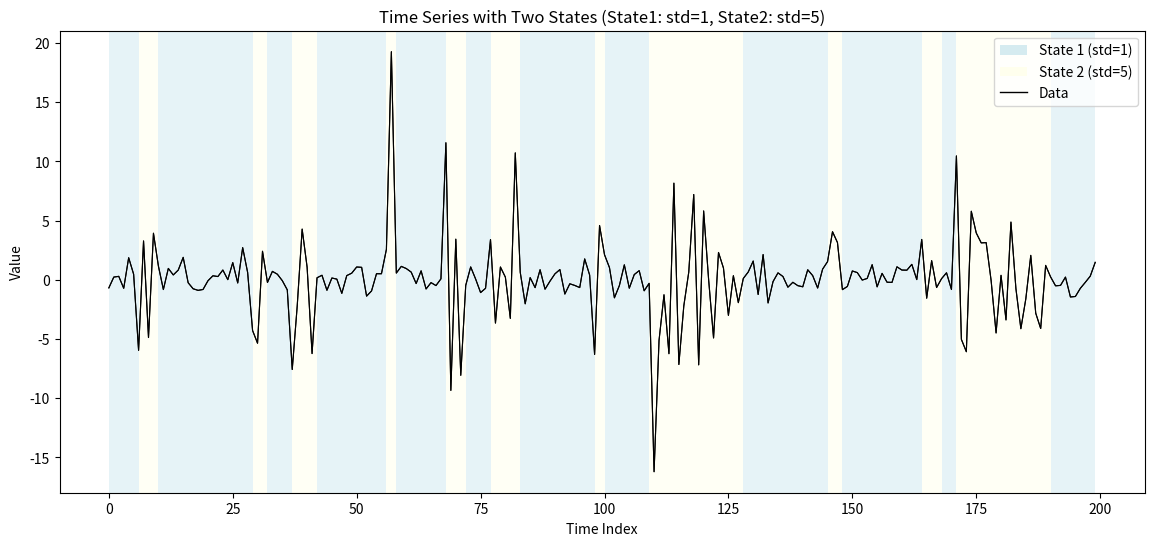
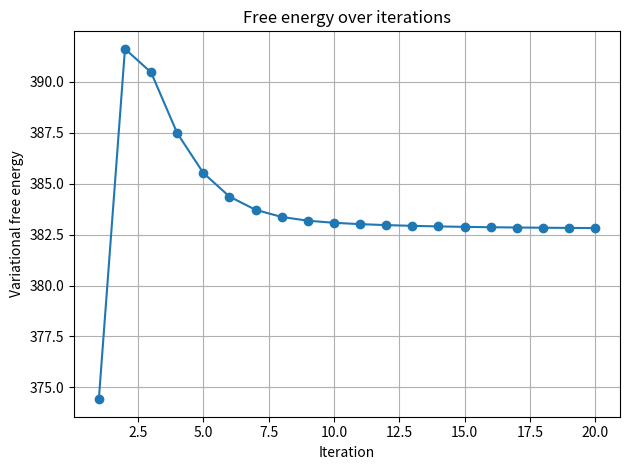
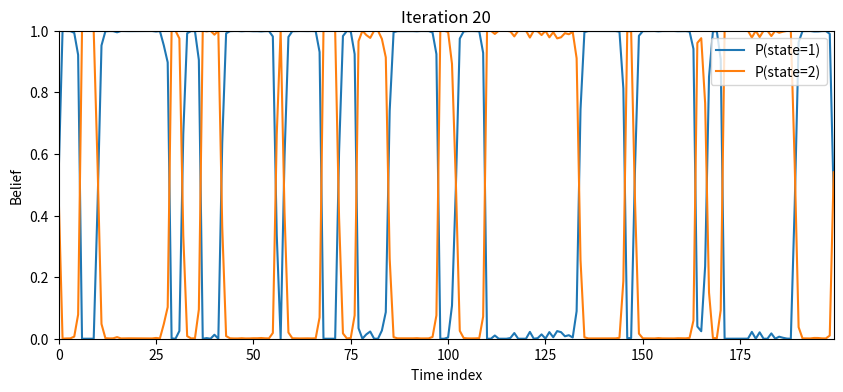

Here is the Python script that generated these plots, in order:
import numpy as np
import matplotlib.pyplot as plt

np.random.seed(42)

n_points = 200
states = []
current_state = 1

for i in range(n_points):
    if np.random.random() < 0.1:
        current_state = 2 if current_state == 1 else 1
    states.append(current_state)

data = []
for state in states:
    if state == 1:
        data.append(np.random.normal(0, 1))
    else:
        data.append(np.random.normal(0, 5))

plt.figure(figsize=(14, 6))
plt.plot(data, 'k-', linewidth=0.8, label='Data')

ax = plt.gca()
for i in range(n_points - 1):
    if states[i] == 1:
        ax.axvspan(i, i + 1, alpha=0.3, color='lightblue', linewidth=0)
    else:
        ax.axvspan(i, i + 1, alpha=0.3, color='lightyellow', linewidth=0)

plt.plot(data, 'k-', linewidth=0.8)
plt.xlabel('Time Index')
plt.ylabel('Value')
plt.title('Time Series with Two States (State1: std=1, State2: std=5)')

from matplotlib.patches import Patch
legend_elements = [
    Patch(facecolor='lightblue', alpha=0.5, label='State 1 (std=1)'),
    Patch(facecolor='lightyellow', alpha=0.5, label='State 2 (std=5)'),
    plt.Line2D([0], [0], color='black', linewidth=1, label='Data')
]
plt.legend(handles=legend_elements, loc='upper right')

#plt.tight_layout()
plt.savefig('time_series_plot.png', dpi=150)
#plt.show()

# compute emission log-probabilities for each point under each state
# state 1: N(0,1); state 2: N(0,5)
def log_emission(x, sigma):
    # log density of N(0, sigma^2)
    return -0.5 * ((x / sigma) ** 2 + np.log(2 * np.pi * sigma ** 2))

log_probs_state1 = [log_emission(x, 1) for x in data]
log_probs_state2 = [log_emission(x, 5) for x in data]

print("States:", states)
print("Data:", data)
print("\nFirst 10 emission log-probabilities under state 1:")
print(log_probs_state1[:10])
print("First 10 emission log-probabilities under state 2:")
print(log_probs_state2[:10])


# ---------- variational free energy ----------

def variational_free_energy(q, log_likelihoods):
    """Compute variational free energy (negative ELBO) for a set of beliefs.

    Parameters
    ----------
    q : array-like, shape (T, K)
        Belief distributions over K states at each of the T time points.  Each
        row should sum to 1.
    log_likelihoods : array-like, shape (T, K)
        Log probability of the observation at time t under each state k,
        i.e. log p(x_t | s_k).

    Returns
    -------
    float
        The variational free energy, defined here as

            F = - E_q[log p(x|s)] - H[q]

        where the first term is the expected log-likelihood and the second is
        the entropy of the approximate posterior q (the array q).
    """
    q = np.asarray(q)
    log_likelihoods = np.asarray(log_likelihoods)

    # expected log-likelihood term
    expected_log_like = np.sum(q * log_likelihoods)

    # entropy term 
    eps = 1e-12
    entropy = -np.sum(q * np.log(q + eps))

    # free energy as negative ELBO
    return -expected_log_like - entropy


T = len(data)
K = 2
rng = np.random.RandomState() 
q = rng.rand(T, K)
q = q / q.sum(axis=1, keepdims=True)  # keep normality
log_likes = np.vstack([log_probs_state1, log_probs_state2]).T
# perform a single coordinate-ascent sweep over time points
# transition log-probs (log A)
logA = np.log(np.array([[0.9, 0.1], [0.1, 0.9]]))


def mean_field(qt, log_matrix):
    global log_likes
    for t in range(1, T-1):
        # compute unnormalized log q_t for each state k
        lnq = np.empty(K)
        # emission term:
        lnq += log_likes[t]
        # contribution from previous belief
        lnq += qt[t-1] @ log_matrix
        # contribution from next belief
        lnq += log_matrix.T @ qt[t+1]
        # normalize
        lnq -= np.max(lnq)  # for numerical stability
        qt[t] = np.exp(lnq)
        qt[t] /= qt[t].sum()
    return qt

# run multiple mean-field sweeps and track free energy
n_iter = 20
vfe_history = []
q_history = []

for it in range(n_iter):
    q = mean_field(q, logA)
    vfe_history.append(variational_free_energy(q, log_likes))
    q_history.append(q.copy())

# print history and show simple plot
print("\nVariational free energy history:")
for it, val in enumerate(vfe_history, 1):
    print(f" iter {it:2d}: {val:.6f}")

plt.figure()
plt.plot(range(1, n_iter+1), vfe_history, '-o')
plt.xlabel('Iteration')
plt.ylabel('Variational free energy')
plt.title('Free energy over iterations')
plt.grid(True)
plt.tight_layout()
plt.savefig('free_energy_history.png', dpi=150)
plt.show()

# animate the beliefs over iterations
from matplotlib import animation
fig, ax = plt.subplots(figsize=(10,4))
line1, = ax.plot(q_history[0][:,0], label='P(state=1)')
line2, = ax.plot(q_history[0][:,1], label='P(state=2)')
ax.set_ylim(0,1)
ax.set_xlim(0, T-1)
ax.set_xlabel('Time index')
ax.set_ylabel('Belief')
ax.legend(loc='upper right')

def update(frame):
    line1.set_ydata(q_history[frame][:,0])
    line2.set_ydata(q_history[frame][:,1])
    ax.set_title(f'Iteration {frame+1}')
    return line1, line2

ani = animation.FuncAnimation(fig, update, frames=n_iter, blit=True)
try:
    ani.save('belief_evolution.gif', writer='pillow', fps=2)
except Exception:
    ani.save('belief_evolution.mp4', fps=2)

    plt.show()
